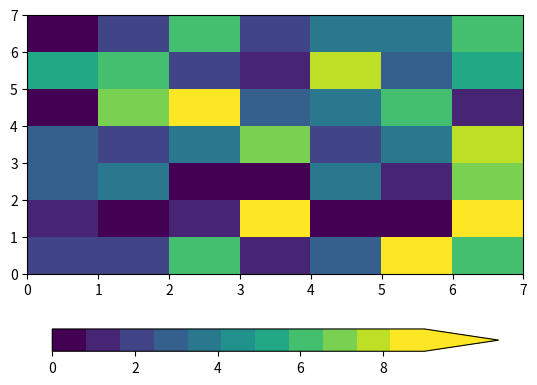

Here is the Python script that generated this plot:
import matplotlib.pyplot as plt
import numpy as np
np.random.seed(123)
vals = np.random.randint(10, size=(7, 7))
plt.pcolor(vals, cmap=plt.get_cmap('viridis', 11))
plt.colorbar(orientation='horizontal',shrink=0.9, extend='max', extendfrac=0.2,extendrect=False, drawedges=False)
plt.show()